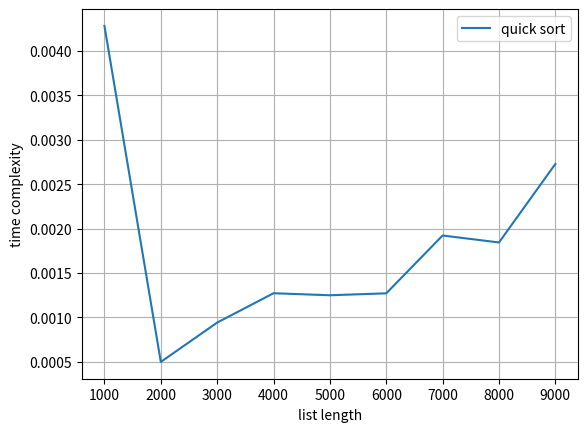

The script that saved this image:
import time
import numpy as np
import matplotlib.pyplot as plt
def partition(templist,low,high):
    i=low-1
    pivot=templist[high]
    for j in range(low,high):
        if templist[j]<=pivot:
            i+=1
            templist[i],templist[j]=templist[j],templist[i]
    templist[i+1],templist[high]=templist[high],templist[i+1]
    return i+1
def quicksort(templist,low,high):
    if low<high:
        pi=partition(templist,low,high)
        quicksort(templist,pi+1,pi-1)
        quicksort(templist,pi+1,high)
elements=np.array([i*1000 for i in range(1,10)])
plt.xlabel("list length")
plt.ylabel("time complexity")
times=[]
for i in range(1,10):
    start=time.time()
    a=np.random.randint(1000,size=i*1000)
    quicksort(a,0,len(a)-1)
    end=time.time()
    times.append(end-start)
    print("quick sort sorted",i*1000,"elements in",end-start,"s")
plt.plot(elements,times,label="quick sort")
plt.grid()
plt.legend()
plt.show()
